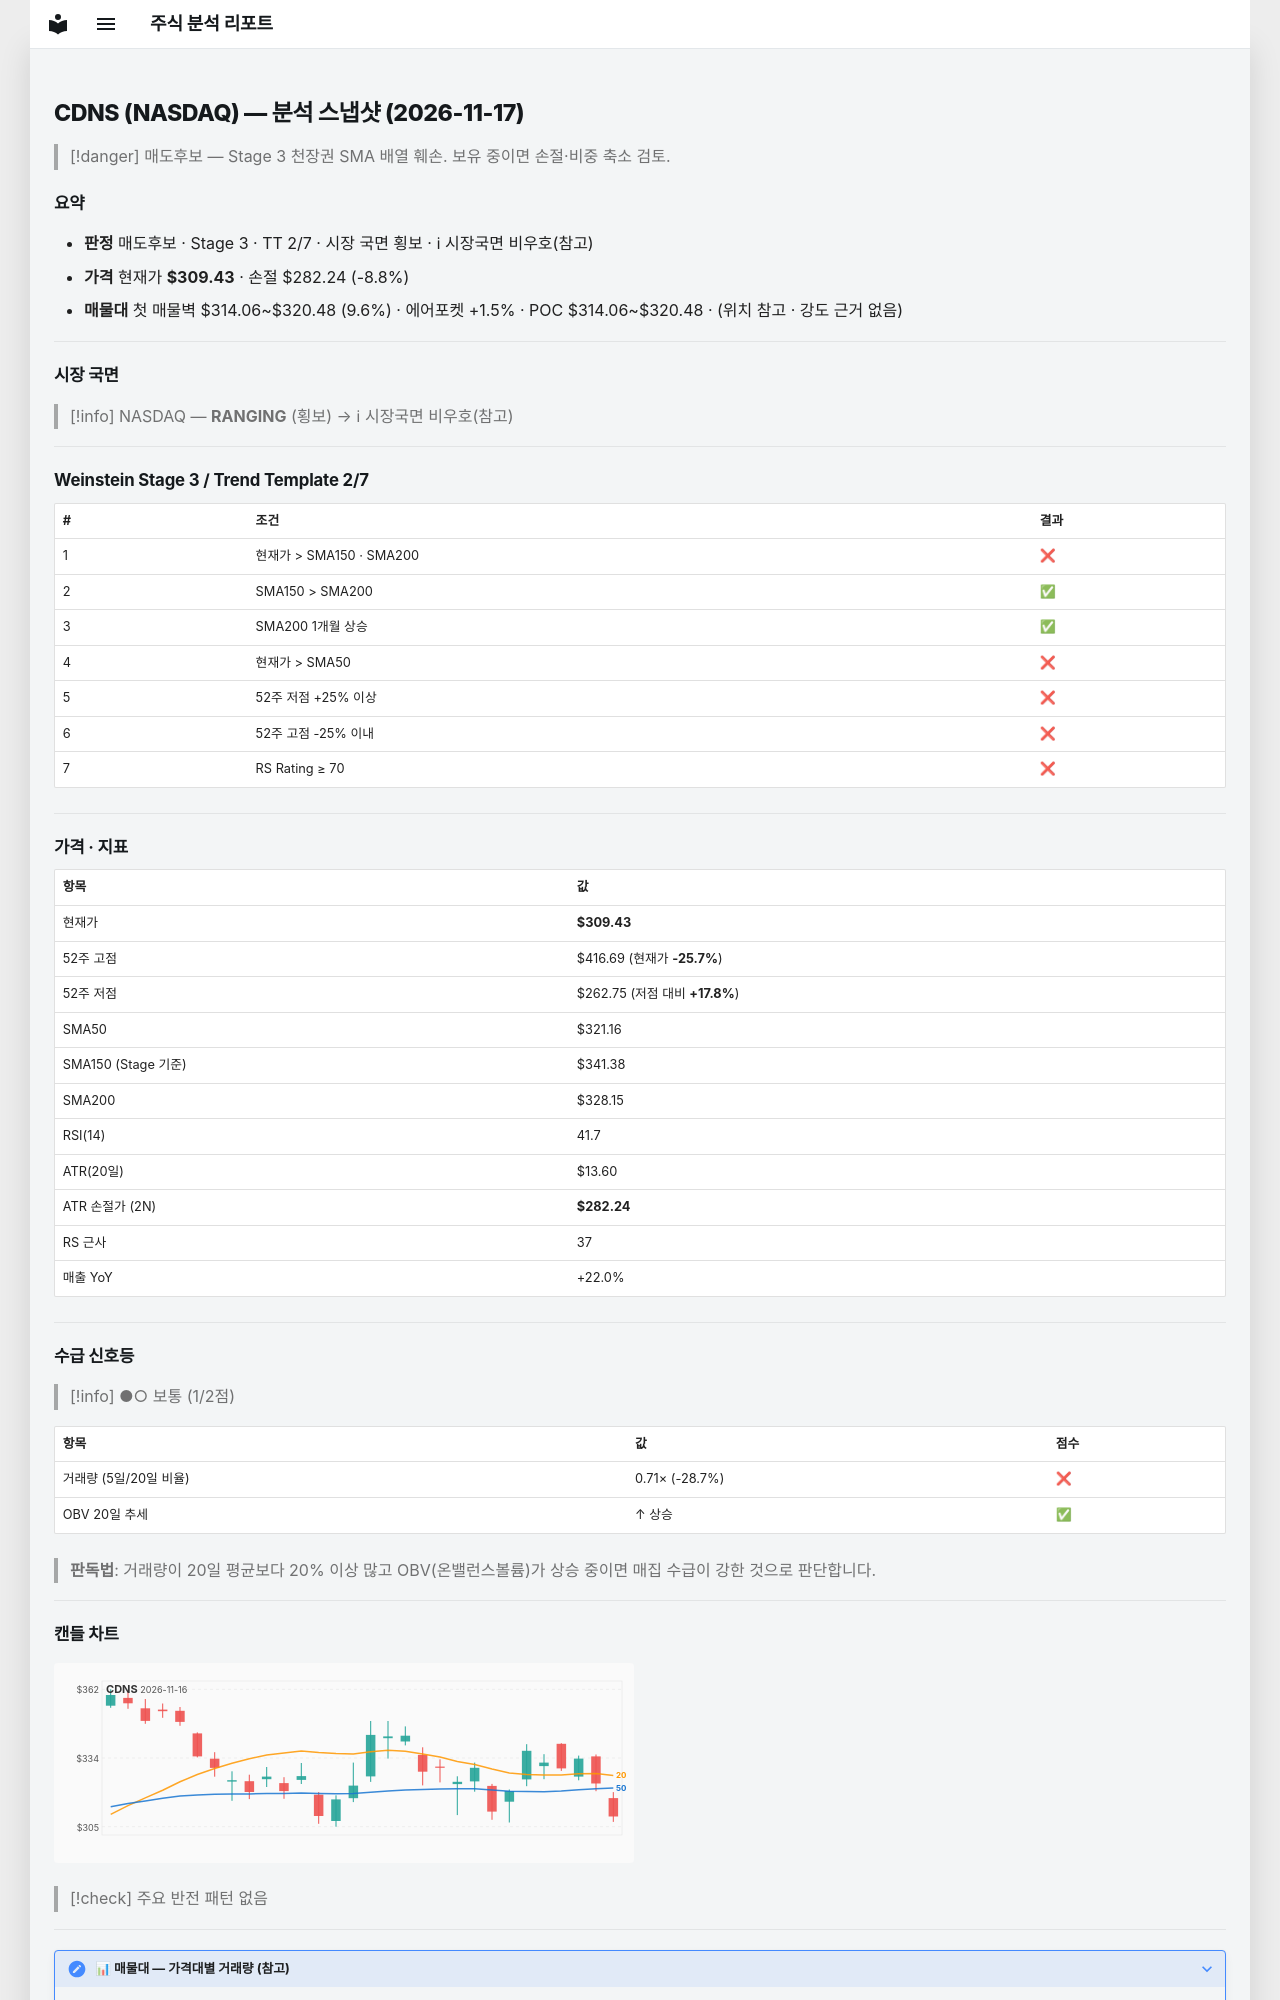

repository: soloandco/stock-reports · page: snapshots/CDNS-2026-11-17/index.html · generator: mkdocs

---
type: analysis-snapshot
title: CDNS 분석 스냅샷
ticker: CDNS
market: NASDAQ
created: 2026-11-17
updated: 2026-11-17
bar-date: 2026-11-16
verdict: 매도후보
real-rr: 3.94
sma50-gap-pct: -3.7
weekly-position: 저항대아래
weekly-overhead-price: 416.69
weekly-overhead-pct: 34.7
stage: 3
trend-template-score: 2
tt-max: 7
ma-set: sma-50-150-200
price: 309.42999267578125
stop-price: 282.2352408798246
market-regime: RANGING
supply-demand-score: 1/2
supply-demand-label: 보통
status: tracking
tags:
  - stock-agent
  - watchlist
  - CDNS
  - analysis
related:
  - "[[analysis-template]]"
---

# CDNS (NASDAQ) — 분석 스냅샷 (2026-11-17)

> [!danger] 매도후보 — Stage 3 천장권
> SMA 배열 훼손. 보유 중이면 손절·비중 축소 검토.

## 요약

- **판정** 매도후보 · Stage 3 · TT 2/7 · 시장 국면 횡보 · ℹ 시장국면 비우호(참고)
- **가격** 현재가 **$309.43** · 손절 $282.24 (-8.8%)
- **매물대** 첫 매물벽 $314.06~$320.48 (9.6%) · 에어포켓 +1.5% · POC $314.06~$320.48 · (위치 참고 · 강도 근거 없음)

---

## 시장 국면

> [!info] NASDAQ — **RANGING** (횡보) → ℹ 시장국면 비우호(참고)

---

## Weinstein Stage 3 / Trend Template 2/7

| # | 조건 | 결과 |
|---|------|------|
| 1 | 현재가 > SMA150 · SMA200 | ❌ |
| 2 | SMA150 > SMA200 | ✅ |
| 3 | SMA200 1개월 상승 | ✅ |
| 4 | 현재가 > SMA50 | ❌ |
| 5 | 52주 저점 +25% 이상 | ❌ |
| 6 | 52주 고점 -25% 이내 | ❌ |
| 7 | RS Rating ≥ 70 | ❌ |

---

## 가격 · 지표

| 항목 | 값 |
|------|---|
| 현재가 | **$309.43** |
| 52주 고점 | $416.69 (현재가 **-25.7%**) |
| 52주 저점 | $262.75 (저점 대비 **+17.8%**) |
| SMA50 | $321.16 |
| SMA150 (Stage 기준) | $341.38 |
| SMA200 | $328.15 |
| RSI(14) | 41.7 |
| ATR(20일) | $13.60 |
| ATR 손절가 (2N) | **$282.24** |
| RS 근사 | 37 |
| 매출 YoY | +22.0% |

---
## 수급 신호등

> [!info] ●○ 보통 (1/2점)

| 항목 | 값 | 점수 |
|------|------|------|
| 거래량 (5일/20일 비율) | 0.71× (-28.7%) | ❌ |
| OBV 20일 추세 | ↑ 상승 | ✅ |

> **판독법**: 거래량이 20일 평균보다 20% 이상 많고 OBV(온밸런스볼륨)가 상승 중이면 매집 수급이 강한 것으로 판단합니다.

---
